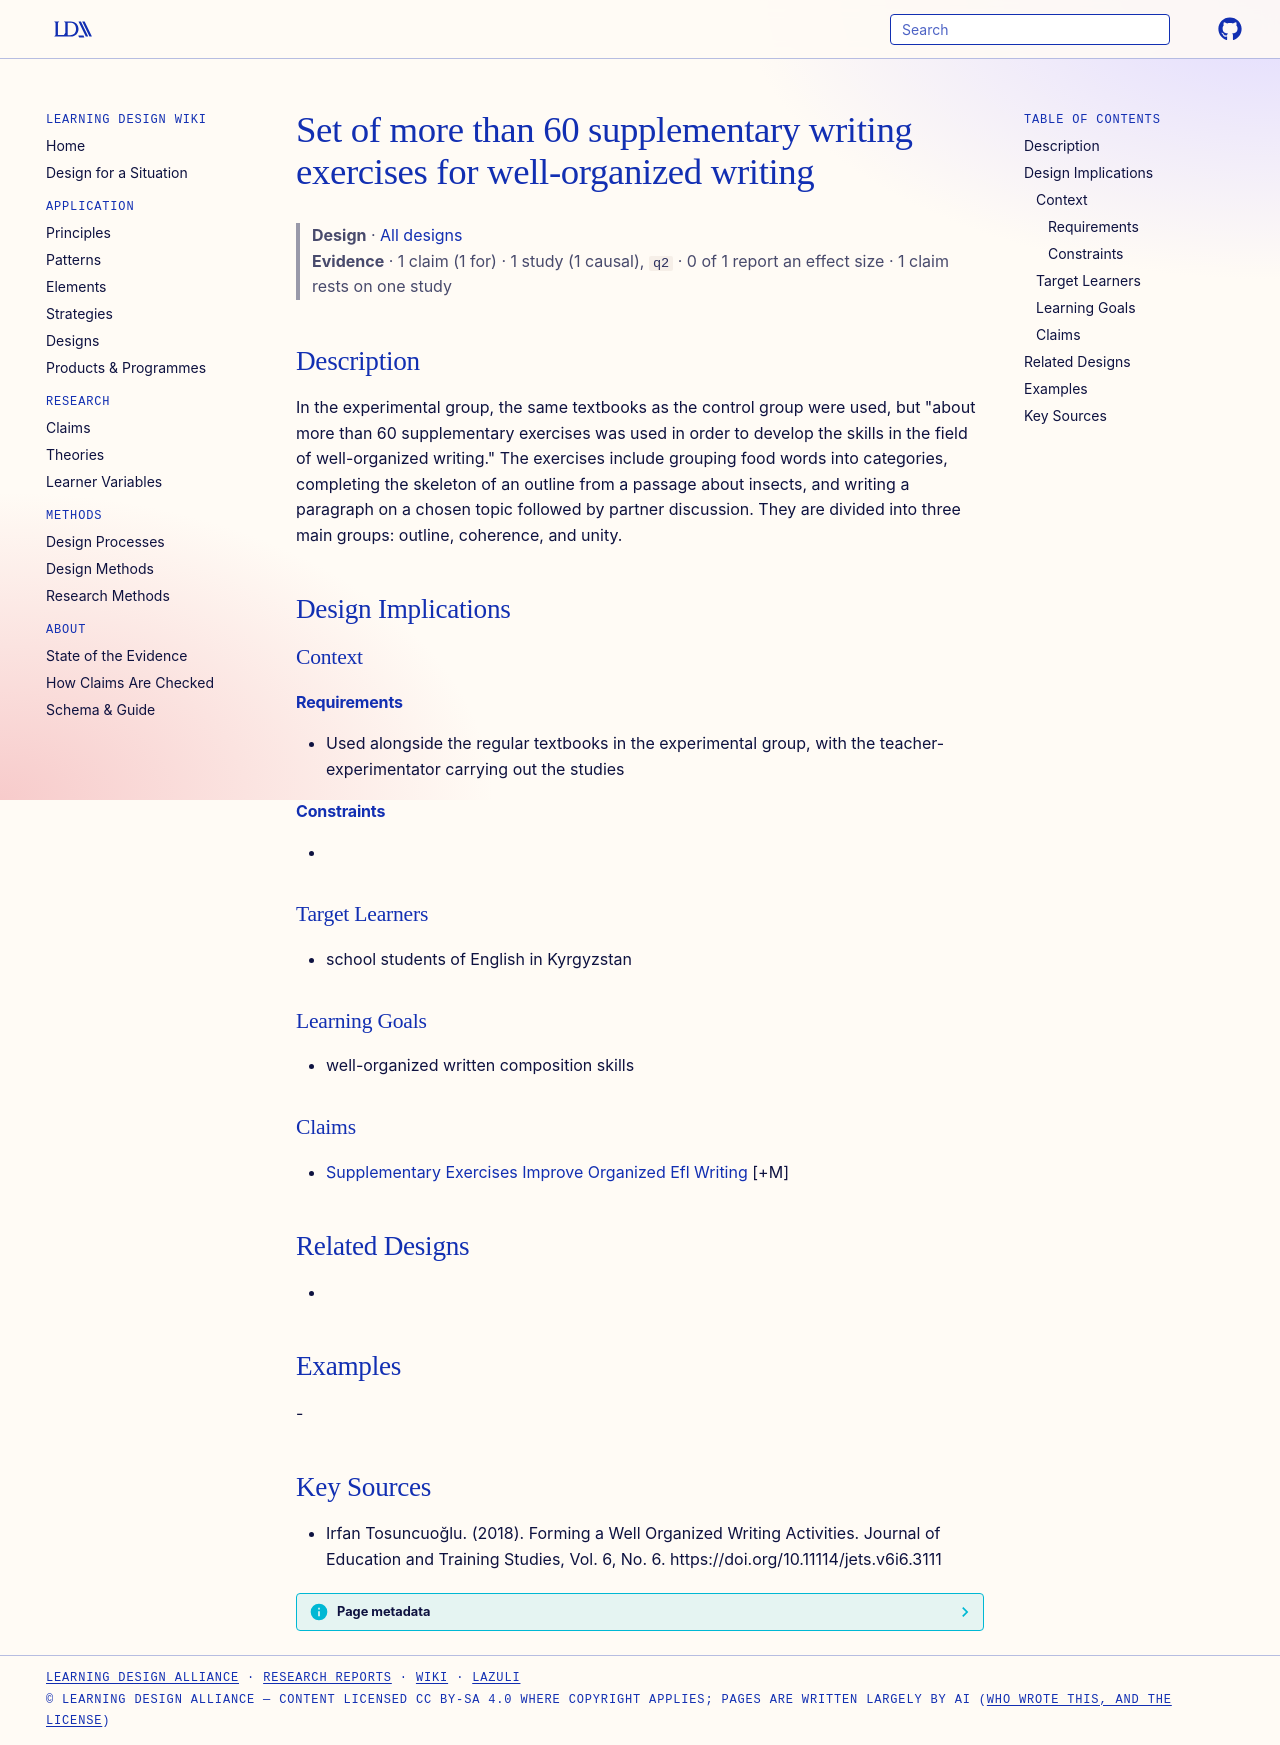

repository: Learning-Design-Alliance/learning-wiki · page: designs/supplementary-writing-exercises-set/index.html · generator: mkdocs

---
type: design
id: supplementary-writing-exercises-set
title: Set of more than 60 supplementary writing exercises for well-organized writing
description: "In the experimental group, the same textbooks as the control group were used, but \"about more than 60 supplementary exercises was used in order to develop the skills in the field of well-organized writing.\" The exerci..."
status: review
generated:
  by: "process:settle-candidates"
  at: 2026-11-02
sources:
  - id: irfan-tosuncuoğlu-2018
    resource: "https://doi.org/10.11114/jets.v6i6.3111"
    title: "Irfan Tosuncuoğlu. (2018). Forming a Well Organized Writing Activities. Journal of Education and Training Studies, Vol. 6, No. 6. https://doi.org/10.11114/jets.v6i6.3111"
    author: Irfan Tosuncuoğlu
---

# Set of more than 60 supplementary writing exercises for well-organized writing

> **Design** · [All designs](index.md)
> **Evidence** · 1 claim (1 for) · 1 study (1 causal), `q2` · 0 of 1 report an effect size · 1 claim rests on one study

## Description
In the experimental group, the same textbooks as the control group were used, but "about more than 60 supplementary exercises was used in order to develop the skills in the field of well-organized writing." The exercises include grouping food words into categories, completing the skeleton of an outline from a passage about insects, and writing a paragraph on a chosen topic followed by partner discussion. They are divided into three main groups: outline, coherence, and unity.

## Design Implications

### Context
#### Requirements
- Used alongside the regular textbooks in the experimental group, with the teacher-experimentator carrying out the studies
#### Constraints
- 

### Target Learners
- school students of English in Kyrgyzstan

### Learning Goals
- well-organized written composition skills

### Claims
- [Supplementary Exercises Improve Organized Efl Writing](../claims/supplementary-exercises-improve-organized-efl-writing.md) [+M]

## Related Designs
- 

## Examples
-

## Key Sources
- Irfan Tosuncuoğlu. (2018). Forming a Well Organized Writing Activities. Journal of Education and Training Studies, Vol. 6, No. 6. https://doi.org/10.11114/jets.v6i6.3111
